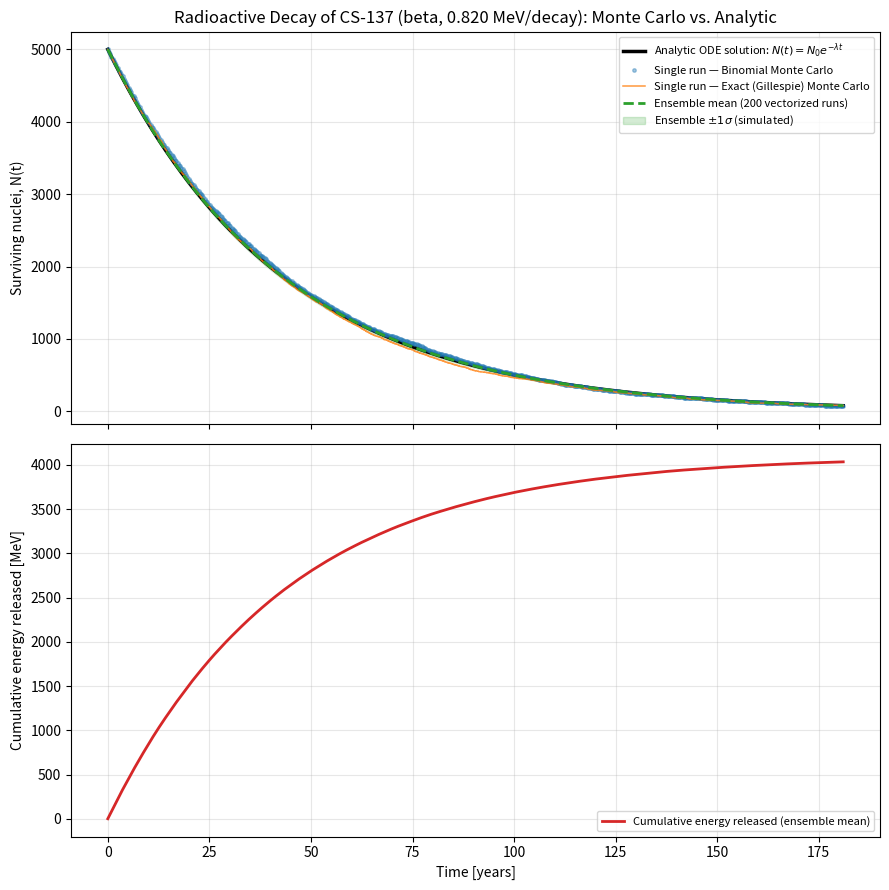

The matplotlib source for this figure:
"""
Monte Carlo Simulation of Radioactive Decay (v2)
==================================================

Physical model
---------------
Radioactive decay is a Markovian stochastic process: each of the N(t)
surviving nuclei at time t has the same, constant probability per unit
time of decaying, called the decay constant lambda = ln(2) / T_(1/2). This
memoryless property leads to the population-level linear ODE

    dN/dt = -lambda * N(t)      =>      N(t) = N0 * exp(-lambda * t)

This script simulates the underlying *stochastic* process at the level of
individual nuclei via Monte Carlo, and shows that the ensemble average
converges to the analytic ODE solution above (law of large numbers). This
is the same bridge -- stochastic microscopic rule -> deterministic
macroscopic equation -- that justifies Monte Carlo neutron transport codes
(MCNP, Serpent, Geant4) used throughout nuclear engineering.

What's new in v2 (compared to v1)
----------------------------------
1. Real isotope presets (half-life, decay mode, and emitted-particle
   energy in MeV) for Am-241 (alpha), Cs-137 (beta), and Co-60 (gamma,
   via beta decay followed by gamma emission), so the simulation
   represents an actual radionuclide rather than an abstract N0/lambda.
2. Cumulative released energy E(t) = (number of decays so far) x
   (energy per decay, MeV), plotted alongside N(t) on a secondary axis.
3. Ensemble statistics: in addition to the mean, the sample standard
   deviation across runs is computed at every time point and shown as a
   shaded +/-1 sigma confidence band, with a numerical check against the
   analytic binomial-process variance, Var[N(t)] = N0 p(t) (1 - p(t)),
   where p(t) = exp(-lambda t) is the survival probability of a single
   nucleus.
4. Vectorized ensemble simulation: the discrete-time (binomial) method is
   still inherently *sequential in time* -- N(t) depends on N(t-dt), so
   the time loop cannot be removed -- but the loop over independent
   ensemble runs has been eliminated. All `n_runs` trajectories are now
   advanced together at each time step using a single vectorized NumPy
   binomial draw over an array of shape (n_runs,), instead of an outer
   Python for-loop calling the single-run function n_runs times.

Author: Mohamed Semri
"""

from __future__ import annotations
import argparse
import numpy as np
import matplotlib.pyplot as plt


# ---------------------------------------------------------------------------
# Real isotope presets.
#   half_life:     in the unit given.
#   q_mev:         total disintegration energy (Q-value) -- reference only.
#   deposited_mev: energy actually deposited in matter per decay.
#       Beta emitters: MEAN beta energy (not the endpoint!) + gamma energies
#       weighted by branching ratios. The neutrino escapes and is EXCLUDED.
#       Alpha emitters: no neutrino -> deposited ~ Q.
#   Sources: NNDC / ENSDF nuclear data.
# ---------------------------------------------------------------------------
ISOTOPE_PRESETS = {
    "am-241": {
        "half_life": 432.2, "unit": "years",
        "decay_mode": "alpha", "q_mev": 5.638, "deposited_mev": 5.64,
        "note": "Am-241 -> Np-237 + alpha (5.486 MeV main branch); alpha, "
                "recoil and the 59.5 keV gamma all deposit locally.",
    },
    "cs-137": {
        "half_life": 30.17, "unit": "years",
        "decay_mode": "beta", "q_mev": 1.176, "deposited_mev": 0.82,
        "note": "Cs-137 -> Ba-137m + beta- (MEAN beta ~0.19 MeV; endpoint "
                "0.514 MeV), then Ba-137m -> 661.7 keV gamma (85%). "
                "Neutrino takes ~0.35 MeV.",
    },
    "co-60": {
        "half_life": 5.27, "unit": "years",
        "decay_mode": "beta+gamma", "q_mev": 2.824, "deposited_mev": 2.61,
        "note": "Co-60 -> Ni-60 + beta- (mean ~0.10 MeV) + gammas "
                "1.173 + 1.332 MeV (~100%).",
    },
    "i-131": {
        "half_life": 8.02, "unit": "days",
        "decay_mode": "beta+gamma", "q_mev": 0.971, "deposited_mev": 0.48,
        "note": "I-131 -> Xe-131 + beta- (MEAN ~0.18 MeV; endpoint 0.606 "
                "MeV) + 364.5 keV gamma (81.5%). Neutrino excluded.",
    },
}


def simulate_binomial(n0: int, decay_constant: float, t_max: float,
                       dt: float, rng: np.random.Generator) -> tuple[np.ndarray, np.ndarray]:
    """Discrete-time binomial Monte Carlo simulation of radioactive decay
    for a SINGLE run. decays ~ Binomial(N, p), p = 1 - exp(-lambda*dt)."""
    n_steps = int(np.ceil(t_max / dt))
    times = np.linspace(0.0, n_steps * dt, n_steps + 1)
    counts = np.empty(n_steps + 1, dtype=np.int64)
    counts[0] = n0

    p = 1.0 - np.exp(-decay_constant * dt)
    n_current = n0
    for i in range(1, n_steps + 1):
        if n_current > 0:
            decays = rng.binomial(n_current, p)
            n_current -= decays
        counts[i] = n_current

    return times, counts


def simulate_gillespie(n0: int, decay_constant: float, t_max: float,
                        rng: np.random.Generator) -> tuple[np.ndarray, np.ndarray]:
    """Exact event-driven (Gillespie) Monte Carlo simulation. Waiting time
    to the next decay ~ Exponential(rate = N * lambda). No discretization
    error: every event time is exact.

    Note on vectorization: this algorithm is inherently sequential -- the
    rate of the next event depends on the outcome (N) of the previous one
    -- so it cannot be vectorized over time within a single trajectory.
    (Vectorizing *across* many independent Gillespie trajectories at once
    is possible in principle via approximate methods such as tau-leaping,
    but that trades exactness for speed and is left as a possible
    extension -- see README.)
    """
    times = [0.0]
    counts = [n0]
    t = 0.0
    n_current = n0

    while n_current > 0:
        rate = n_current * decay_constant
        waiting_time = rng.exponential(1.0 / rate)
        t += waiting_time
        if t > t_max:
            break
        n_current -= 1
        times.append(t)
        counts.append(n_current)

    times.append(t_max)
    counts.append(n_current)
    return np.array(times), np.array(counts)


def analytic_solution(t: np.ndarray, n0: int, decay_constant: float) -> np.ndarray:
    """Closed-form solution of dN/dt = -lambda * N,  N(0) = n0."""
    return n0 * np.exp(-decay_constant * t)


def analytic_std(t: np.ndarray, n0: int, decay_constant: float) -> np.ndarray:
    """Analytic standard deviation of N(t) under the exact binomial decay
    process: each of the N0 initial nuclei independently survives to time
    t with probability p(t) = exp(-lambda t). N(t) is therefore exactly
    Binomial(N0, p(t)), whose variance is N0 * p(t) * (1 - p(t))."""
    p = np.exp(-decay_constant * t)
    return np.sqrt(n0 * p * (1.0 - p))


def run_ensemble_vectorized(n_runs: int, n0: int, decay_constant: float,
                            t_max: float, dt: float,
                            rng: np.random.Generator) -> tuple[np.ndarray, np.ndarray, np.ndarray]:
    """Vectorized ensemble simulation of the binomial method.

    Instead of looping n_runs times over the single-run function (as in
    v1), all n_runs trajectories are advanced together: at each time step,
    a single call to rng.binomial(n_current_array, p) draws the number of
    decays for *all* runs at once, since NumPy's binomial sampler accepts
    an array of trial counts n. The Python loop that remains is only over
    time steps, which is unavoidable because N(t) depends on N(t-dt).

    Returns
    -------
    times : array of time points, shape (n_steps+1,)
    mean_counts : ensemble mean of N(t) at each time point
    std_counts : ensemble standard deviation of N(t) at each time point
    """
    n_steps = int(np.ceil(t_max / dt))
    times = np.linspace(0.0, n_steps * dt, n_steps + 1)
    p = 1.0 - np.exp(-decay_constant * dt)

    # Shape (n_runs,): current population of each independent trajectory.
    n_current = np.full(n_runs, n0, dtype=np.int64)

    mean_counts = np.empty(n_steps + 1)
    std_counts = np.empty(n_steps + 1)
    mean_counts[0] = n0
    std_counts[0] = 0.0

    for i in range(1, n_steps + 1):
        # Vectorized binomial draw across all n_runs trajectories at once.
        decays = rng.binomial(n_current, p)
        n_current = n_current - decays
        mean_counts[i] = n_current.mean()
        std_counts[i] = n_current.std(ddof=1) if n_runs > 1 else 0.0

    return times, mean_counts, std_counts


def resolve_physical_parameters(args) -> tuple[float, str, str, float, str]:
    """Resolve half-life (in the chosen time unit), decay mode, and
    per-decay energy, either from an isotope preset or from manual
    command-line overrides."""
    if args.isotope is not None:
        preset = ISOTOPE_PRESETS[args.isotope]
        half_life = preset["half_life"]
        unit = preset["unit"]
        decay_mode = preset["decay_mode"]
        energy_mev = preset["deposited_mev"]
        note = preset["note"]
    else:
        half_life = args.half_life
        unit = args.time_unit
        decay_mode = args.decay_mode
        energy_mev = args.energy_mev
        note = "Manually specified parameters (no isotope preset)."
    return half_life, unit, decay_mode, energy_mev, note


def main():
    parser = argparse.ArgumentParser(
        description="Monte Carlo simulation of radioactive decay for a "
                    "real or user-specified isotope (v2: statistics, "
                    "decay energy, vectorized ensemble)."
    )
    parser.add_argument("--isotope", type=str, default="cs-137",
                        choices=list(ISOTOPE_PRESETS.keys()) + ["none"],
                        help="Isotope preset to use (default: cs-137). "
                            "Pass 'none' to specify parameters manually.")
    parser.add_argument("--n0", type=int, default=5000,
                        help="Initial number of nuclei (default: 5000)")
    parser.add_argument("--half-life", type=float, default=10.0,
                        help="Manual half-life (used only if --isotope none)")
    parser.add_argument("--time-unit", type=str, default="time units",
                        help="Manual time unit label (used only if --isotope none)")
    parser.add_argument("--decay-mode", type=str, default="unspecified",
                        help="Manual decay mode label (used only if --isotope none)")
    parser.add_argument("--energy-mev", type=float, default=1.0,
                        help="Manual deposited energy per decay in MeV, neutrino excluded (used only if --isotope none)")
    parser.add_argument("--t-max-half-lives", type=float, default=6.0,
                        help="Total simulated time, in units of half-lives (default: 6.0)")
    parser.add_argument("--dt-fraction", type=float, default=0.01,
                        help="Time step as a fraction of the half-life (default: 0.01)")
    parser.add_argument("--ensemble-runs", type=int, default=200,
                        help="Number of vectorized ensemble trajectories (default: 200)")
    parser.add_argument("--seed", type=int, default=42,
                        help="Random seed for reproducibility (default: 42)")
    parser.add_argument("--out", type=str, default="decay_simulation_v2.png",
                        help="Output plot filename")
    args = parser.parse_args()

    if args.isotope == "none":
        args.isotope = None

    half_life, unit, decay_mode, energy_mev, note = resolve_physical_parameters(args)
    decay_constant = np.log(2.0) / half_life
    t_max = args.t_max_half_lives * half_life
    dt = args.dt_fraction * half_life
    rng = np.random.default_rng(args.seed)

    # --- Single runs of both Monte Carlo methods ---
    t_binom, n_binom = simulate_binomial(args.n0, decay_constant, t_max, dt, rng)
    t_gill, n_gill = simulate_gillespie(args.n0, decay_constant, t_max, rng)

    # --- Vectorized ensemble: mean AND standard deviation ---
    t_ens, n_ens_mean, n_ens_std = run_ensemble_vectorized(
        args.ensemble_runs, args.n0, decay_constant, t_max, dt, rng
    )

    # --- Analytic reference curves ---
    t_fine = np.linspace(0, t_max, 500)
    n_analytic = analytic_solution(t_fine, args.n0, decay_constant)
    std_analytic_at_ens = analytic_std(t_ens, args.n0, decay_constant)

    # --- Cumulative energy released, from the ensemble mean trajectory ---
    decays_so_far = args.n0 - n_ens_mean
    energy_released_mev = decays_so_far * energy_mev

    # --- Quantitative checks ---
    final_analytic = analytic_solution(np.array([t_max]), args.n0, decay_constant)[0]
    final_ensemble = n_ens_mean[-1]
    rel_error = abs(final_ensemble - final_analytic) / max(final_analytic, 1e-9)

    final_std_sim = n_ens_std[-1]
    final_std_analytic = std_analytic_at_ens[-1]
    std_rel_error = (abs(final_std_sim - final_std_analytic) / final_std_analytic
                    if final_std_analytic > 0 else float("nan"))

    print(f"Isotope:                         {args.isotope or 'custom'}  ({note})")
    print(f"Decay mode:                      {decay_mode}")
    print(f"Deposited energy per decay:      {energy_mev:.3f} MeV")
    print(f"Half-life:                       {half_life:g} {unit}")
    print(f"Decay constant (lambda):         {decay_constant:.6g}  [1/{unit}]")
    print(f"Simulated time span:             {t_max:.3g} {unit}  "
        f"({args.t_max_half_lives:g} half-lives)")
    print()
    print(f"Analytic N(t_max):               {final_analytic:.2f}")
    print(f"Ensemble-mean N(t_max):          {final_ensemble:.2f}  "
        f"(n_runs={args.ensemble_runs})")
    print(f"Relative error (mean):           {rel_error:.4%}")
    print()
    print(f"Analytic std N(t_max):           {final_std_analytic:.2f}")
    print(f"Ensemble std N(t_max):           {final_std_sim:.2f}")
    print(f"Relative error (std dev):        {std_rel_error:.4%}")
    print()
    print(f"Total energy released by t_max:  {energy_released_mev[-1]:.2f} MeV "
        f"(ensemble mean, {decays_so_far[-1]:.1f} decays)")

    # --- Plot: population (with 1-sigma band) + cumulative energy ---
    fig, (ax1, ax2) = plt.subplots(2, 1, figsize=(9, 9), sharex=True)

    ax1.plot(t_fine, n_analytic, "k-", lw=2.5,
            label=r"Analytic ODE solution: $N(t) = N_0 e^{-\lambda t}$")
    ax1.plot(t_binom, n_binom, "o", ms=2.5, alpha=0.4, color="tab:blue",
            label="Single run — Binomial Monte Carlo")
    ax1.step(t_gill, n_gill, where="post", color="tab:orange", lw=1.1, alpha=0.8,
            label="Single run — Exact (Gillespie) Monte Carlo")
    ax1.plot(t_ens, n_ens_mean, "--", lw=2, color="tab:green",
            label=f"Ensemble mean ({args.ensemble_runs} vectorized runs)")
    ax1.fill_between(t_ens, n_ens_mean - n_ens_std, n_ens_mean + n_ens_std,
                    color="tab:green", alpha=0.2,
                    label=r"Ensemble $\pm 1\sigma$ (simulated)")
    ax1.set_ylabel("Surviving nuclei, N(t)")
    ax1.set_title(f"Radioactive Decay of {args.isotope.upper() if args.isotope else 'Custom Isotope'} "
                f"({decay_mode}, {energy_mev:.3f} MeV/decay): Monte Carlo vs. Analytic")
    ax1.legend(loc="upper right", fontsize=8)
    ax1.grid(alpha=0.3)

    ax2.plot(t_ens, energy_released_mev, color="tab:red", lw=2,
            label="Cumulative energy released (ensemble mean)")
    ax2.set_xlabel(f"Time [{unit}]")
    ax2.set_ylabel("Cumulative energy released [MeV]")
    ax2.legend(loc="lower right", fontsize=8)
    ax2.grid(alpha=0.3)

    fig.tight_layout()
    fig.savefig(args.out, dpi=150)
    print(f"\nPlot saved to: {args.out}")


if __name__ == "__main__":
    main()
